Photos from the image-classification dataset "aug_Dataset" in the GitHub repository etcho00700/ML_fin_project. Its 2 classes are: COVID, normal.

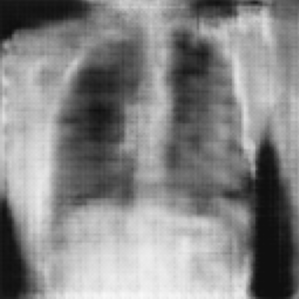
Label: normal

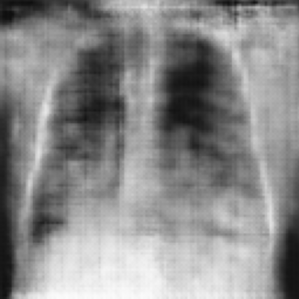
Label: normal

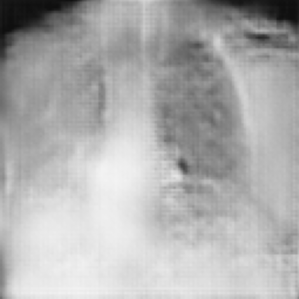
Label: COVID

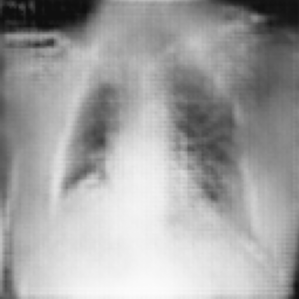
Label: COVID

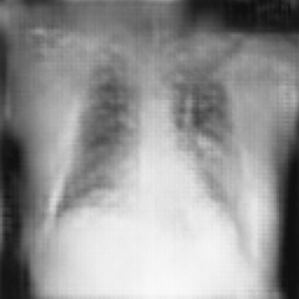
Label: COVID

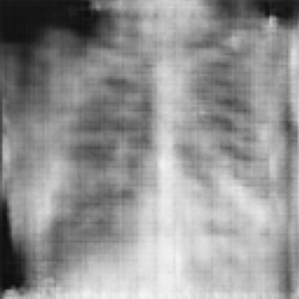
Label: normal
